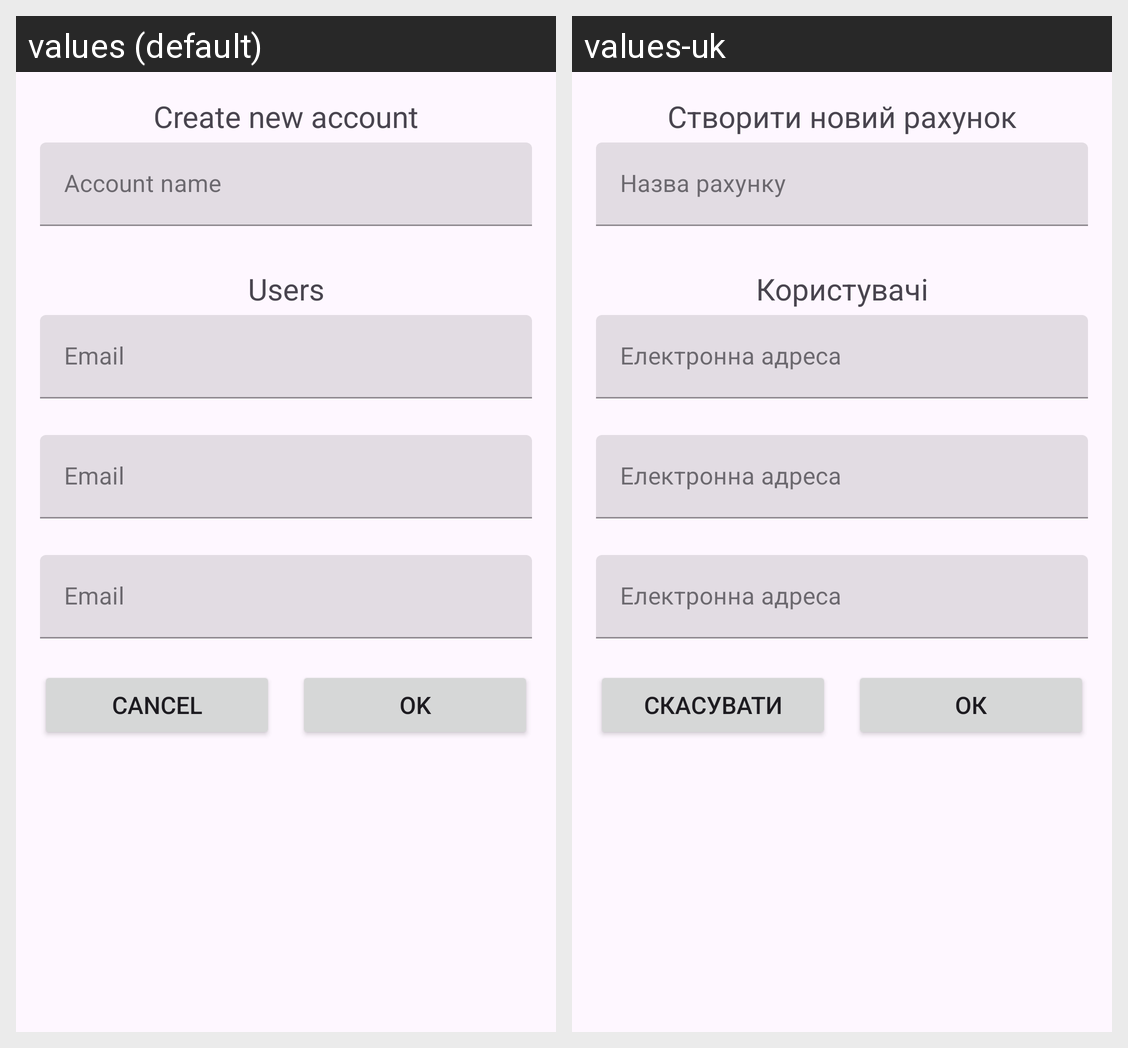

Locale-by-locale string values for the Android screen shown in this grid:
Android screen res/layout/dialog_create_account.xml rendered under 2 locales, left to right: values (default), values-uk. Device: Nexus 5 (rendered at 1080×1920; each locale shown at half size, 540×960, under a caption strip naming it); theme Theme.BudgetTracker.
Strings drawn on this screen, with the default value and each locale's value (text and hints the layout hard-codes, and strings that could not be matched under every locale, appear in the picture but are not listed):

create_account
  values: Create new account
  values-uk: Створити новий рахунок

account_name
  values: Account name
  values-uk: Назва рахунку

users
  values: Users
  values-uk: Користувачі

email
  values: Email
  values-uk: Електронна адреса

cancel
  values: Cancel
  values-uk: Скасувати

ok
  values: OK
  values-uk: ОК
